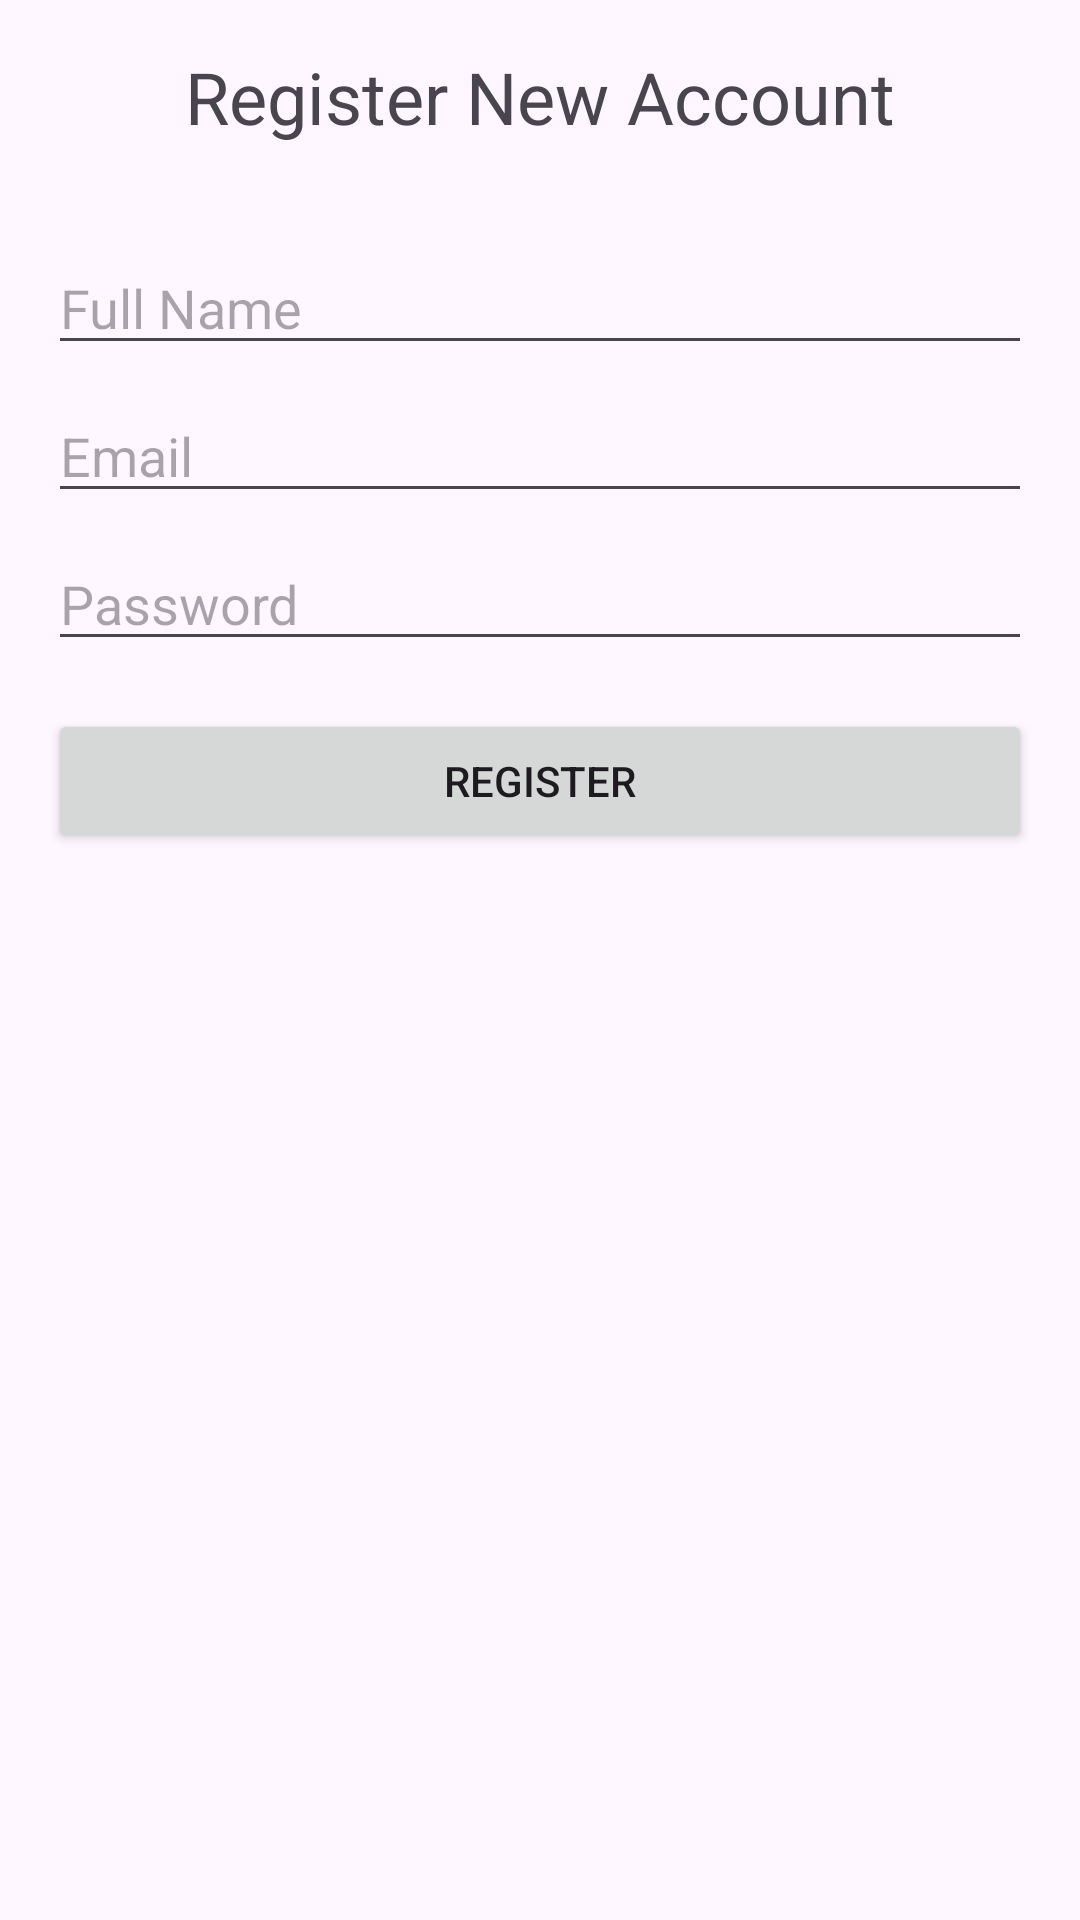

The Android layout XML behind this screen, and the referenced resources:
<!-- AndroidManifest.xml: application theme Theme.MediCareNow -->
<!-- res/layout/activity_register.xml -->
<?xml version="1.0" encoding="utf-8"?>
<LinearLayout xmlns:android="http://schemas.android.com/apk/res/android"
    xmlns:tools="http://schemas.android.com/tools"
    android:layout_width="match_parent"
    android:layout_height="match_parent"
    android:orientation="vertical"
    android:padding="16dp"
    tools:context=".RegisterActivity">

    <TextView
        android:layout_width="wrap_content"
        android:layout_height="wrap_content"
        android:text="Register New Account"
        android:textSize="24sp"
        android:layout_gravity="center_horizontal"
        android:layout_marginBottom="32dp"/>

    <EditText
        android:id="@+id/nameEditText"
        android:layout_width="match_parent"
        android:layout_height="wrap_content"
        android:hint="Full Name"
        android:inputType="textPersonName"/>

    <EditText
        android:id="@+id/emailEditText"
        android:layout_width="match_parent"
        android:layout_height="wrap_content"
        android:hint="Email"
        android:inputType="textEmailAddress"
        android:layout_marginTop="8dp"/>

    <EditText
        android:id="@+id/passwordEditText"
        android:layout_width="match_parent"
        android:layout_height="wrap_content"
        android:hint="Password"
        android:inputType="textPassword"
        android:layout_marginTop="8dp"/>

    <Button
        android:id="@+id/registerButton"
        android:layout_width="match_parent"
        android:layout_height="wrap_content"
        android:text="Register"
        android:layout_marginTop="16dp"/>
</LinearLayout>
<!-- resources referenced by this layout -->
<resources>
  <style name="Theme.MediCareNow" parent="Base.Theme.MediCareNow" />
  <style name="Base.Theme.MediCareNow" parent="Theme.Material3.DayNight.NoActionBar">
          
          
      </style>
</resources>
